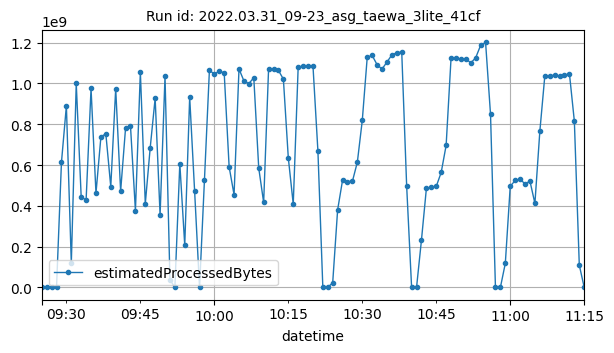

The file beside this chart, header and first rows:
datetime, estimatedProcessedBytes
2022-03-31T09:25:00Z, 1772
2022-03-31T09:26:00Z, 3468
2022-03-31T09:27:00Z, 3454
2022-03-31T09:28:00Z, 6426
2022-03-31T09:29:00Z, 612887280
2022-03-31T09:30:00Z, 890416948
2022-03-31T09:31:00Z, 119677082
2022-03-31T09:32:00Z, 1000481577
2022-03-31T09:33:00Z, 444276187
2022-03-31T09:34:00Z, 428526024
2022-03-31T09:35:00Z, 975144288
2022-03-31T09:36:00Z, 461614195
2022-03-31T09:37:00Z, 738037805
2022-03-31T09:38:00Z, 753363680
2022-03-31T09:39:00Z, 494104953
2022-03-31T09:40:00Z, 973799227
2022-03-31T09:41:00Z, 471890606
2022-03-31T09:42:00Z, 781554821
2022-03-31T09:43:00Z, 790855456
2022-03-31T09:44:00Z, 376314469
2022-03-31T09:45:00Z, 1056387871
2022-03-31T09:46:00Z, 410227626
2022-03-31T09:47:00Z, 685671485
2022-03-31T09:48:00Z, 927548812
2022-03-31T09:49:00Z, 354966776
2022-03-31T09:50:00Z, 1034933777
2022-03-31T09:51:00Z, 37740566
2022-03-31T09:52:00Z, 21892
2022-03-31T09:53:00Z, 607173331
2022-03-31T09:54:00Z, 206886957
2022-03-31T09:55:00Z, 933096928
2022-03-31T09:56:00Z, 473094183
2022-03-31T09:57:00Z, 22864
2022-03-31T09:58:00Z, 528928972
2022-03-31T09:59:00Z, 1064150367
2022-03-31T10:00:00Z, 1046001622
2022-03-31T10:01:00Z, 1060382846
2022-03-31T10:02:00Z, 1050970626
2022-03-31T10:03:00Z, 591295536
2022-03-31T10:04:00Z, 454435757
2022-03-31T10:05:00Z, 1071155050
2022-03-31T10:06:00Z, 1012147477
2022-03-31T10:07:00Z, 999049293
2022-03-31T10:08:00Z, 1027999122
2022-03-31T10:09:00Z, 585712230
2022-03-31T10:10:00Z, 416555645
2022-03-31T10:11:00Z, 1071830130
2022-03-31T10:12:00Z, 1069597572
2022-03-31T10:13:00Z, 1063398090
2022-03-31T10:14:00Z, 1021173958
2022-03-31T10:15:00Z, 634727110
2022-03-31T10:16:00Z, 408260891
2022-03-31T10:17:00Z, 1081038014
2022-03-31T10:18:00Z, 1084172336
2022-03-31T10:19:00Z, 1085553914
2022-03-31T10:20:00Z, 1086091952
2022-03-31T10:21:00Z, 669564389
2022-03-31T10:22:00Z, 4592
2022-03-31T10:23:00Z, 6374
2022-03-31T10:24:00Z, 23485419
... 51 more rows
